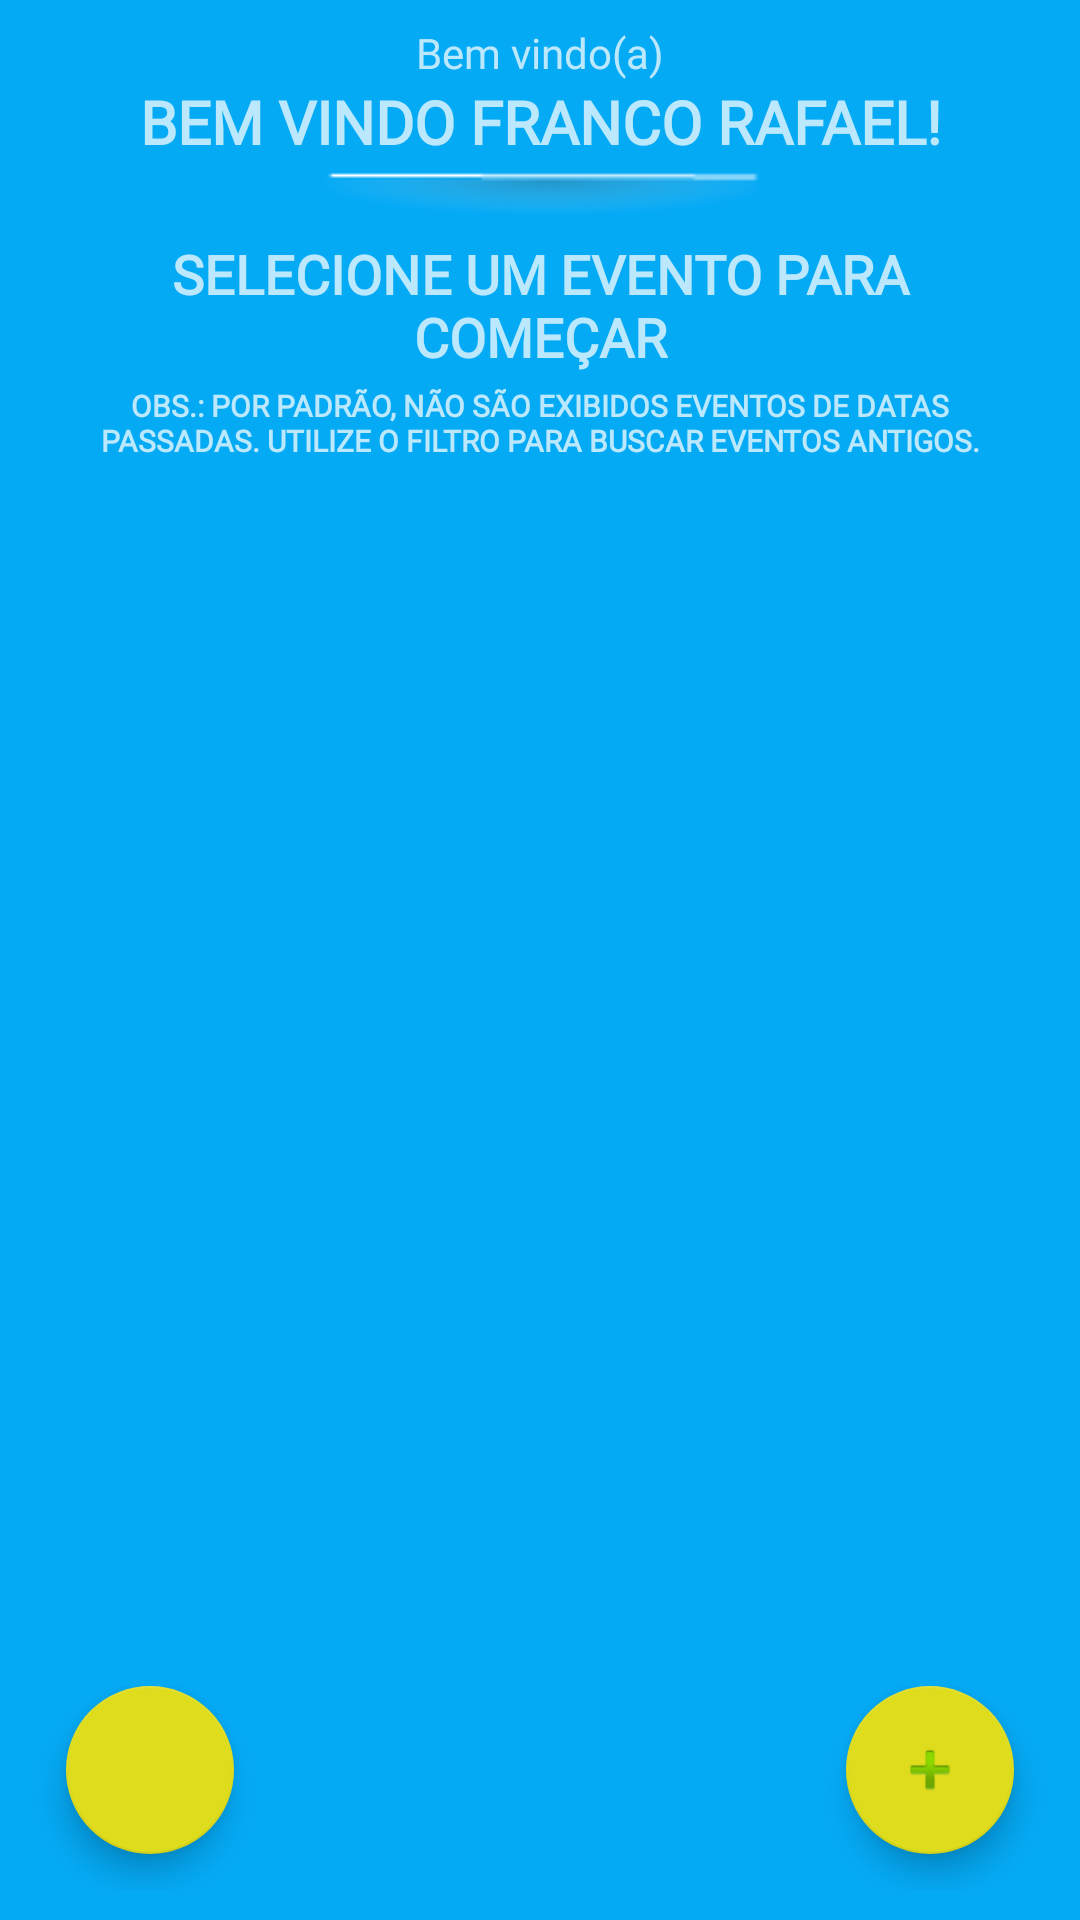

Layout XML and referenced resources for this Android screen:
<!-- AndroidManifest.xml: application theme AppTheme -->
<!-- res/layout/activity_tela_eventos.xml -->
<?xml version="1.0" encoding="utf-8"?>
<androidx.constraintlayout.widget.ConstraintLayout xmlns:android="http://schemas.android.com/apk/res/android"
    xmlns:app="http://schemas.android.com/apk/res-auto"
    xmlns:tools="http://schemas.android.com/tools"
    android:id="@+id/layout"
    android:layout_width="match_parent"
    android:layout_height="match_parent"
    android:background="@color/colorPrimary"
    tools:context=".activity.TelaEventosActivity">


    <androidx.constraintlayout.widget.ConstraintLayout
        android:id="@+id/progress_bar_layout"
        android:layout_width="match_parent"
        android:layout_height="match_parent"
        android:background="@color/colorTransparente50"
        android:elevation="10dp"
        android:visibility="gone">

        <LinearLayout
            android:layout_width="wrap_content"
            android:layout_height="wrap_content"
            android:background="@drawable/fundo_dialog"
            android:orientation="horizontal"
            android:padding="10dp"
            app:layout_constraintBottom_toBottomOf="parent"
            app:layout_constraintEnd_toEndOf="parent"
            app:layout_constraintStart_toStartOf="parent"
            app:layout_constraintTop_toTopOf="parent">

            <ProgressBar
                android:id="@+id/progress_bar_main"
                style="?android:attr/progressBarStyle"
                android:layout_width="wrap_content"
                android:layout_height="wrap_content"
                android:layout_gravity="center_horizontal|center_vertical"
                android:layout_marginStart="8dp"
                android:layout_marginTop="8dp"
                android:layout_marginEnd="8dp"
                android:layout_marginBottom="8dp"
                android:elevation="10dp" />

            <TextView
                android:layout_width="wrap_content"
                android:layout_height="wrap_content"
                android:layout_gravity="center_vertical"
                android:fontFamily="@font/exo_regular"
                android:text="Pesquisando"
                android:textAllCaps="true"
                android:textColor="@color/colorSecondaryText"
                android:textStyle="bold" />
        </LinearLayout>

    </androidx.constraintlayout.widget.ConstraintLayout>

    <TextView
        android:id="@+id/textView5"
        android:layout_width="0dp"
        android:layout_height="wrap_content"
        android:layout_marginStart="8dp"
        android:layout_marginTop="8dp"
        android:layout_marginEnd="8dp"
        android:fontFamily="@font/exo_regular"
        android:text="Bem vindo(a)"
        android:textAlignment="center"
        android:textColor="@color/colorPrimaryText"
        app:layout_constraintEnd_toEndOf="parent"
        app:layout_constraintStart_toStartOf="parent"
        app:layout_constraintTop_toTopOf="parent" />

    <TextView
        android:id="@+id/txt_welcome"
        android:layout_width="0dp"
        android:layout_height="wrap_content"
        android:layout_marginStart="24dp"
        android:layout_marginEnd="24dp"
        android:fontFamily="@font/exo_regular"
        android:text="Bem vindo Franco Rafael!"
        android:textAlignment="center"
        android:textAllCaps="true"
        android:textColor="@color/colorPrimaryText"
        android:textSize="20sp"
        android:textStyle="bold"
        app:layout_constraintEnd_toEndOf="parent"
        app:layout_constraintStart_toStartOf="parent"
        app:layout_constraintTop_toBottomOf="@+id/textView5" />


    <TextView
        android:id="@+id/txt_selecione"
        android:layout_width="0dp"
        android:layout_height="wrap_content"
        android:layout_marginStart="24dp"
        android:layout_marginEnd="24dp"
        android:fontFamily="@font/exo_regular"
        android:text="Selecione um evento para começar"
        android:textAlignment="center"
        android:textAllCaps="true"
        android:textColor="@color/colorPrimaryText"
        android:textSize="18sp"
        android:textStyle="bold"
        app:layout_constraintEnd_toEndOf="parent"
        app:layout_constraintHorizontal_bias="0.511"
        app:layout_constraintStart_toStartOf="parent"
        app:layout_constraintTop_toBottomOf="@+id/imageView4" />


    <TextView
        android:id="@+id/txt_observacao_filtro"
        android:layout_width="0dp"
        android:layout_height="wrap_content"
        android:layout_marginStart="24dp"
        android:layout_marginTop="4dp"
        android:layout_marginEnd="24dp"
        android:fontFamily="@font/exo_regular"
        android:text="Obs.: Por padrão, não são exibidos eventos de datas passadas. Utilize o filtro para buscar eventos antigos."
        android:textAlignment="center"
        android:textAllCaps="true"
        android:textColor="@color/colorPrimaryText"
        android:textSize="10sp"
        android:textStyle="bold"
        app:layout_constraintEnd_toEndOf="parent"
        app:layout_constraintStart_toStartOf="parent"
        app:layout_constraintTop_toBottomOf="@+id/txt_selecione" />

    <ImageView
        android:id="@+id/imageView4"
        android:layout_width="0dp"
        android:layout_height="wrap_content"
        android:layout_marginStart="8dp"
        android:layout_marginEnd="8dp"
        app:layout_constraintEnd_toEndOf="parent"
        app:layout_constraintStart_toStartOf="parent"
        app:layout_constraintTop_toBottomOf="@+id/txt_welcome"
        app:srcCompat="@drawable/traco_sombra" />


    <ListView
        android:id="@+id/lv_convidados_na_festa"
        android:layout_width="match_parent"
        android:layout_height="0dp"
        android:layout_margin="8dp"
        android:layout_marginTop="8dp"
        android:background="@null"
        android:divider="@null"
        android:dividerHeight="10dp"
        app:layout_constraintBottom_toTopOf="@+id/fab_lo"
        app:layout_constraintEnd_toEndOf="parent"
        app:layout_constraintStart_toStartOf="parent"
        app:layout_constraintTop_toBottomOf="@+id/txt_observacao_filtro" />

    <androidx.constraintlayout.widget.ConstraintLayout
        android:id="@+id/fab_lo"
        android:layout_width="0dp"
        android:layout_height="wrap_content"
        android:layout_margin="10dp"
        android:layout_marginStart="8dp"
        android:orientation="horizontal"
        app:layout_constraintBottom_toBottomOf="parent"
        app:layout_constraintEnd_toEndOf="parent"
        app:layout_constraintStart_toStartOf="parent">

        <com.google.android.material.floatingactionbutton.FloatingActionButton
            android:id="@+id/fab"
            android:layout_width="wrap_content"
            android:layout_height="wrap_content"
            android:layout_margin="12dp"
            android:onClick="criarEvento"
            android:src="@android:drawable/ic_input_add"
            app:fabSize="normal"
            app:layout_constraintBottom_toBottomOf="parent"
            app:layout_constraintEnd_toEndOf="parent" />

        <com.google.android.material.floatingactionbutton.FloatingActionButton
            android:id="@+id/fab_filtro"
            android:layout_width="wrap_content"
            android:layout_height="wrap_content"
            android:layout_margin="12dp"
            android:layout_marginStart="8dp"
            android:onClick="filtarEventos"
            android:src="@drawable/ic_action_filter"
            app:fabSize="normal"
            app:layout_constraintBottom_toBottomOf="parent"
            app:layout_constraintStart_toStartOf="parent" />


    </androidx.constraintlayout.widget.ConstraintLayout>


</androidx.constraintlayout.widget.ConstraintLayout>
<!-- resources referenced by this layout -->
<resources>
  <color name="colorPrimary">#05aaf5</color>
  <color name="colorPrimaryText">#bbFFFFFF</color>
  <color name="colorSecondaryText">#bb000000</color>
  <color name="colorTransparente50">#66000000</color>
  <!-- drawable fundo_dialog (drawable) -->
  <?xml version="1.0" encoding="utf-8"?>
  <shape xmlns:android="http://schemas.android.com/apk/res/android"
      android:shape="rectangle">
  
      <solid android:color="@color/colorPrimaryText100" />
      <corners android:radius="5dp" />
  
  </shape>
  <!-- drawable traco_sombra: png bitmap (drawable, 1438 bytes) -->
  <style name="AppTheme" parent="Theme.AppCompat.Light.NoActionBar">
          
          <item name="colorPrimary">@color/colorPrimary</item>
          <item name="colorPrimaryDark">@color/colorPrimaryDark</item>
          <item name="colorAccent">@color/colorAccent</item>
      </style>
  <color name="colorPrimaryText100">#ffffff</color>
  <color name="colorPrimaryDark">#16a0e2</color>
  <color name="colorAccent">#DEDC1C</color>
</resources>
